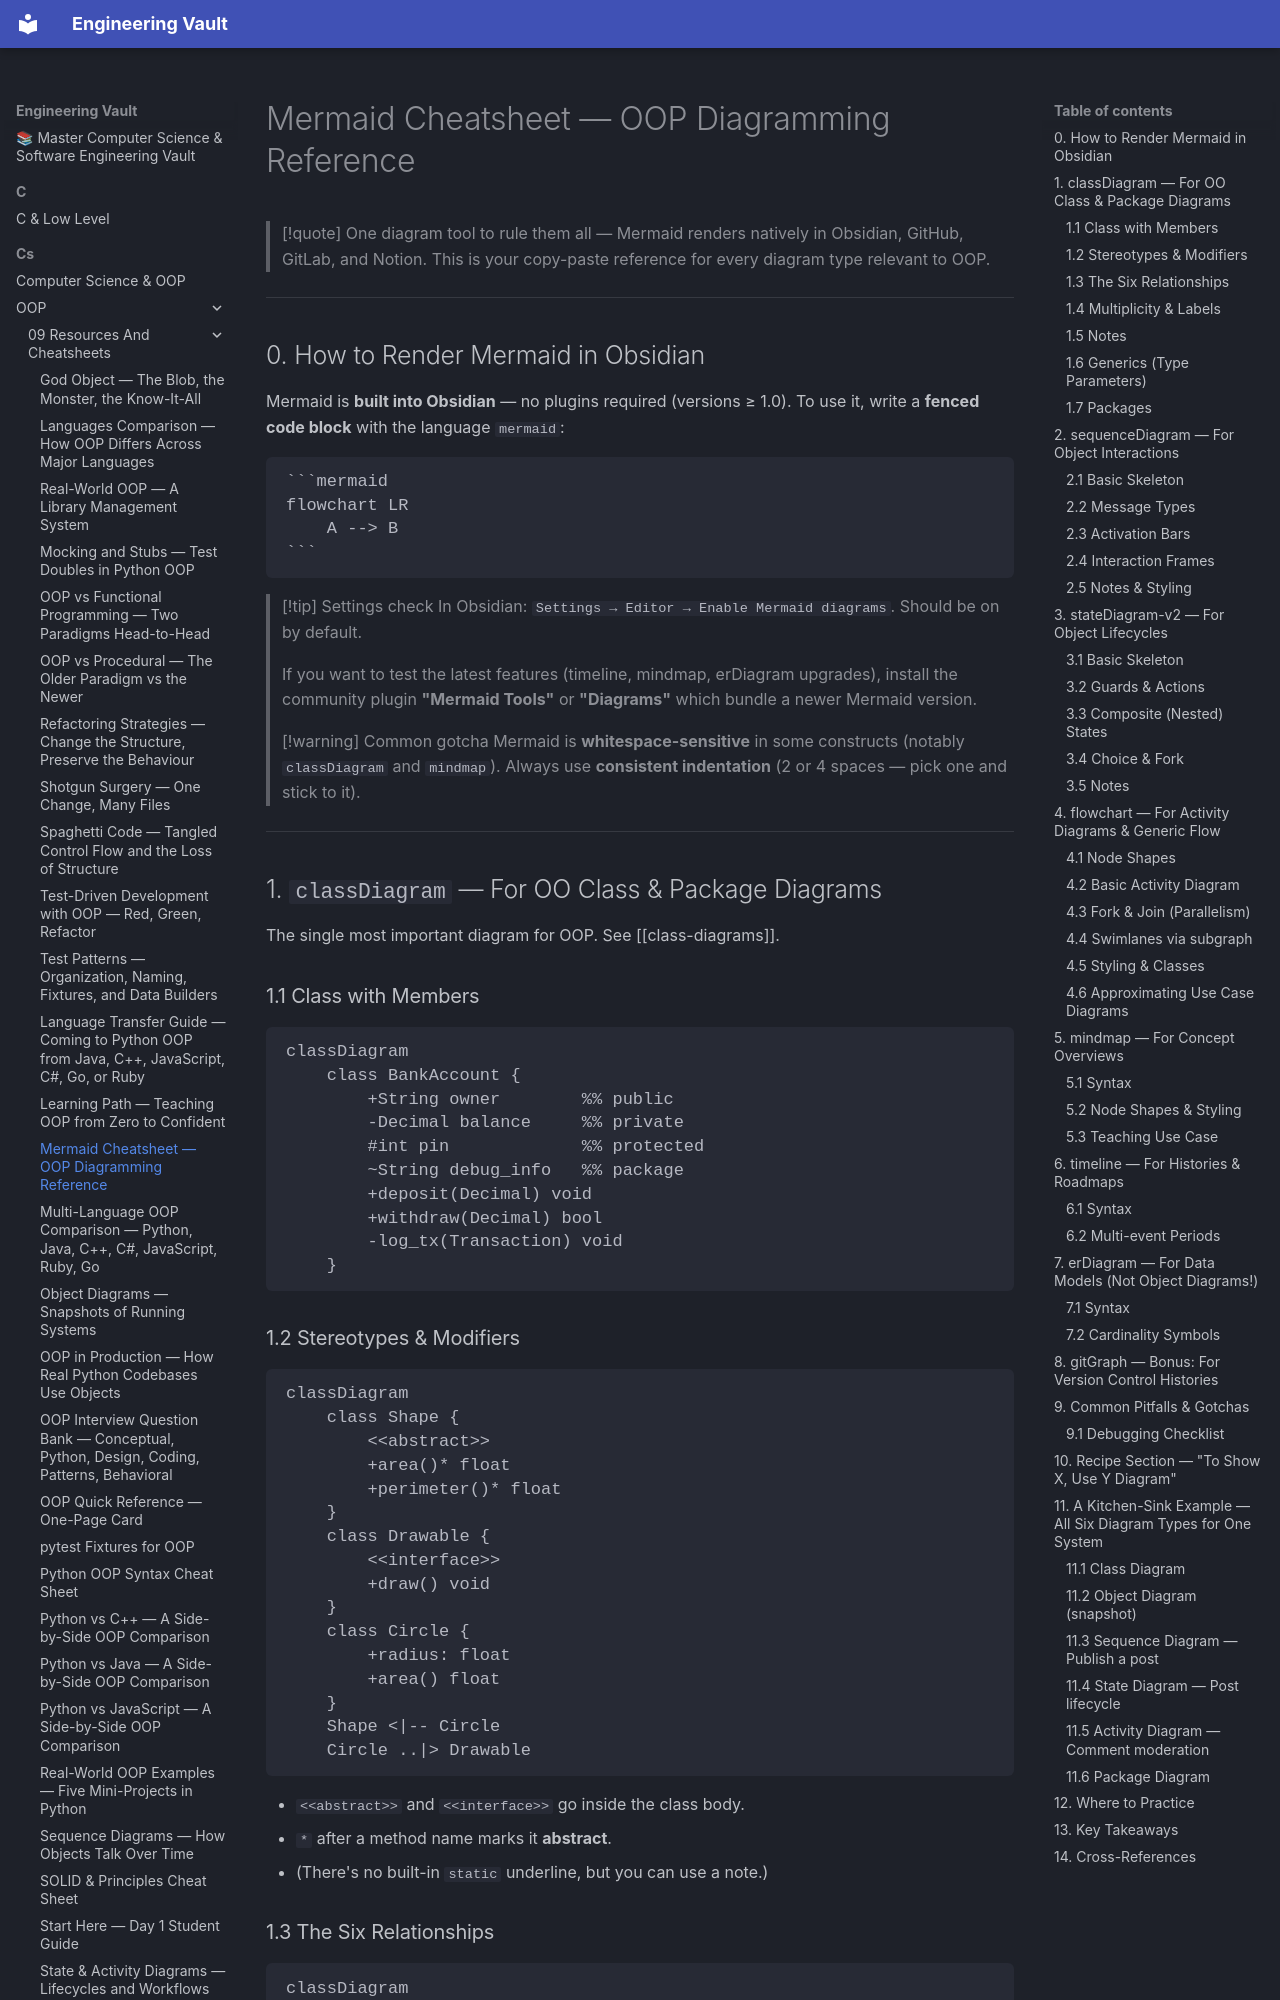

repository: Saff9/engineering-vault · page: cs/OOP/09-Resources-And-Cheatsheets/mermaid-cheatsheet/index.html · generator: mkdocs

---
title: "Mermaid Cheatsheet — OOP Diagramming Reference"
tags:
  - oop
  - uml
  - mermaid
  - cheatsheet
  - reference
  - visual
aliases:
  - Mermaid Cheatsheet
  - Mermaid Syntax Reference
  - Mermaid for OOP
created: 2025-07-30
---

# Mermaid Cheatsheet — OOP Diagramming Reference

> [!quote] One diagram tool to rule them all — Mermaid renders natively in Obsidian, GitHub, GitLab, and Notion. This is your copy-paste reference for every diagram type relevant to OOP.

---

## 0. How to Render Mermaid in Obsidian

Mermaid is **built into Obsidian** — no plugins required (versions ≥ 1.0). To use it, write a **fenced code block** with the language `mermaid`:

````
```mermaid
flowchart LR
    A --> B
```
````

> [!tip] Settings check
> In Obsidian: `Settings → Editor → Enable Mermaid diagrams`. Should be on by default.
>
> If you want to test the latest features (timeline, mindmap, erDiagram upgrades), install the community plugin **"Mermaid Tools"** or **"Diagrams"** which bundle a newer Mermaid version.

> [!warning] Common gotcha
> Mermaid is **whitespace-sensitive** in some constructs (notably `classDiagram` and `mindmap`). Always use **consistent indentation** (2 or 4 spaces — pick one and stick to it).

---

## 1. `classDiagram` — For OO Class & Package Diagrams

The single most important diagram for OOP. See [[class-diagrams]].

### 1.1 Class with Members

```mermaid
classDiagram
    class BankAccount {
        +String owner        %% public
        -Decimal balance     %% private
        #int pin             %% protected
        ~String debug_info   %% package
        +deposit(Decimal) void
        +withdraw(Decimal) bool
        -log_tx(Transaction) void
    }
```
